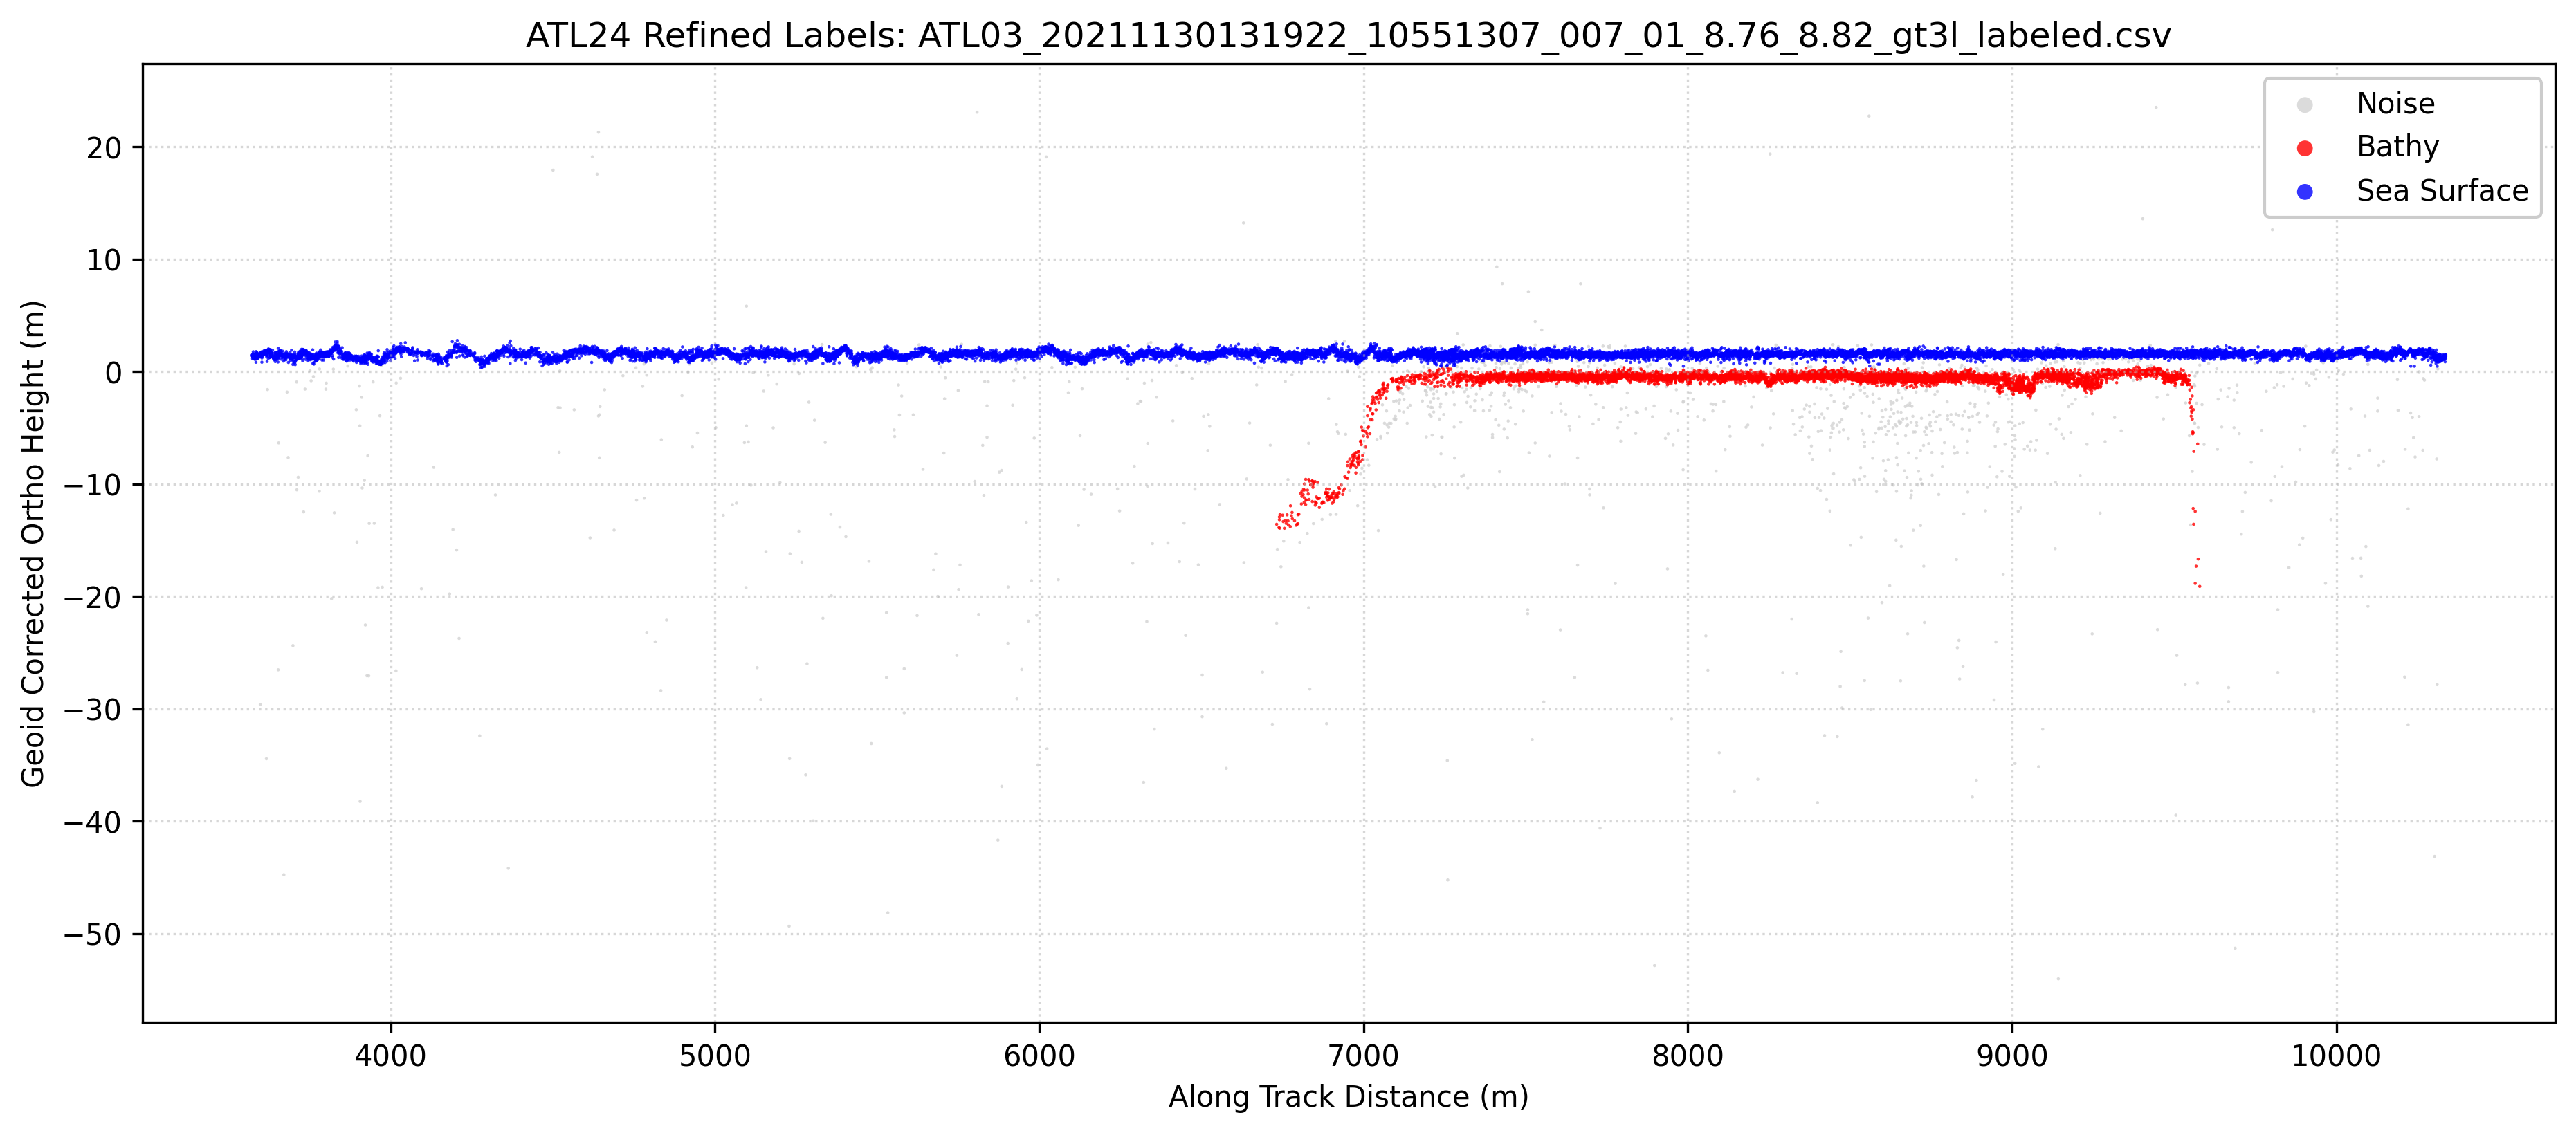

The file beside this chart, header and first rows:
Delta_Time_Rel, Along_Track_Dist, Latitude, Longitude, WGS84_Ellipsoid_Height, Confidence, Classification, labels, Geoid_Corrected_Ortho_Height
0.5103, 3572, 8.824, 114.1, 33.53, -1, 0, 1, 1.454
0.5104, 3573, 8.824, 114.1, 33.46, -1, 0, 1, 1.382
0.5105, 3574, 8.824, 114.1, 33.42, -1, 0, 1, 1.34
0.5105, 3574, 8.824, 114.1, 33.22, -1, 0, 1, 1.137
0.5105, 3574, 8.824, 114.1, 33.58, -1, 0, 1, 1.498
0.5106, 3574, 8.824, 114.1, 33.33, -1, 0, 1, 1.248
0.5107, 3575, 8.824, 114.1, 33.33, -1, 0, 1, 1.254
0.5107, 3575, 8.824, 114.1, 33.65, -1, 0, 1, 1.575
0.5107, 3575, 8.824, 114.1, 33.48, -1, 0, 1, 1.4
0.5108, 3576, 8.824, 114.1, 33.41, -1, 0, 1, 1.333
0.5108, 3576, 8.824, 114.1, 33.84, -1, 0, 1, 1.757
0.5108, 3576, 8.824, 114.1, 33.5, -1, 0, 1, 1.422
0.5108, 3576, 8.824, 114.1, 33.49, -1, 0, 1, 1.41
0.5109, 3576, 8.824, 114.1, 33.56, -1, 0, 1, 1.484
0.5109, 3576, 8.824, 114.1, 33.35, -1, 0, 1, 1.271
0.5109, 3576, 8.824, 114.1, 33.2, -1, 0, 1, 1.126
0.511, 3577, 8.824, 114.1, 33.41, -1, 0, 1, 1.33
0.5111, 3578, 8.824, 114.1, 33.54, -1, 0, 1, 1.46
0.5112, 3578, 8.824, 114.1, 33.3, -1, 0, 1, 1.218
0.5113, 3579, 8.824, 114.1, 33.37, -1, 0, 1, 1.287
0.5114, 3580, 8.824, 114.1, 33.22, -1, 0, 1, 1.139
0.5114, 3580, 8.824, 114.1, 33.3, -1, 0, 1, 1.224
0.5114, 3580, 8.824, 114.1, 33.47, -1, 0, 1, 1.395
0.5115, 3581, 8.824, 114.1, 33.17, -1, 0, 1, 1.092
0.5115, 3581, 8.824, 114.1, 33.3, -1, 0, 1, 1.221
0.5115, 3581, 8.824, 114.1, 33.19, -1, 0, 1, 1.111
0.5116, 3581, 8.824, 114.1, 33.48, -1, 0, 1, 1.406
0.5116, 3581, 8.824, 114.1, 33.38, -1, 0, 1, 1.299
0.5116, 3581, 8.824, 114.1, 33.5, -1, 0, 1, 1.423
0.5117, 3582, 8.823, 114.1, 33.62, -1, 0, 1, 1.546
0.5118, 3583, 8.823, 114.1, 33.49, -1, 0, 1, 1.415
0.5119, 3583, 8.823, 114.1, 33.26, -1, 0, 1, 1.177
0.5119, 3583, 8.823, 114.1, 33.48, -1, 0, 1, 1.401
0.512, 3584, 8.823, 114.1, 32.9, -1, 0, 1, 0.8249
0.512, 3584, 8.823, 114.1, 33.2, -1, 0, 1, 1.121
0.5121, 3585, 8.823, 114.1, 33.85, -1, 0, 1, 1.771
0.5122, 3585, 8.823, 114.1, 33.27, -1, 0, 1, 1.186
0.5122, 3585, 8.823, 114.1, 33.21, -1, 0, 1, 1.135
0.5123, 3586, 8.823, 114.1, 33.72, -1, 0, 1, 1.643
0.5123, 3586, 8.823, 114.1, 33.54, -1, 0, 1, 1.457
0.5124, 3587, 8.823, 114.1, 33.71, -1, 0, 1, 1.629
0.5124, 3587, 8.823, 114.1, 33.53, -1, 0, 1, 1.455
0.5124, 3587, 8.823, 114.1, 33.57, -1, 0, 1, 1.488
0.5125, 3588, 8.823, 114.1, 33.74, -1, 0, 1, 1.666
0.5126, 3588, 8.823, 114.1, 33.38, -1, 0, 1, 1.298
0.5126, 3588, 8.823, 114.1, 33.65, -1, 0, 1, 1.569
0.5126, 3588, 8.823, 114.1, 33.49, -1, 0, 1, 1.414
0.5126, 3588, 8.823, 114.1, 33.49, -1, 0, 1, 1.408
0.5128, 3590, 8.823, 114.1, 33.3, -1, 0, 1, 1.218
0.5128, 3590, 8.823, 114.1, 33.29, -1, 0, 1, 1.21
0.5128, 3590, 8.823, 114.1, 33.23, -1, 0, 1, 1.155
0.5129, 3590, 8.823, 114.1, 33.47, -1, 0, 1, 1.387
0.5129, 3590, 8.823, 114.1, 33.43, -1, 0, 1, 1.355
0.5129, 3590, 8.823, 114.1, 33.34, -1, 0, 1, 1.257
0.5129, 3590, 8.823, 114.1, 33.55, -1, 0, 1, 1.47
0.5132, 3592, 8.823, 114.1, 33.54, -1, 0, 1, 1.459
0.5133, 3593, 8.823, 114.1, 33.34, -1, 0, 1, 1.266
0.5133, 3593, 8.823, 114.1, 33.4, -1, 0, 1, 1.32
0.5133, 3593, 8.823, 114.1, 33.63, -1, 0, 1, 1.546
0.5135, 3595, 8.823, 114.1, 33.48, -1, 0, 1, 1.397
... 24,858 more rows
